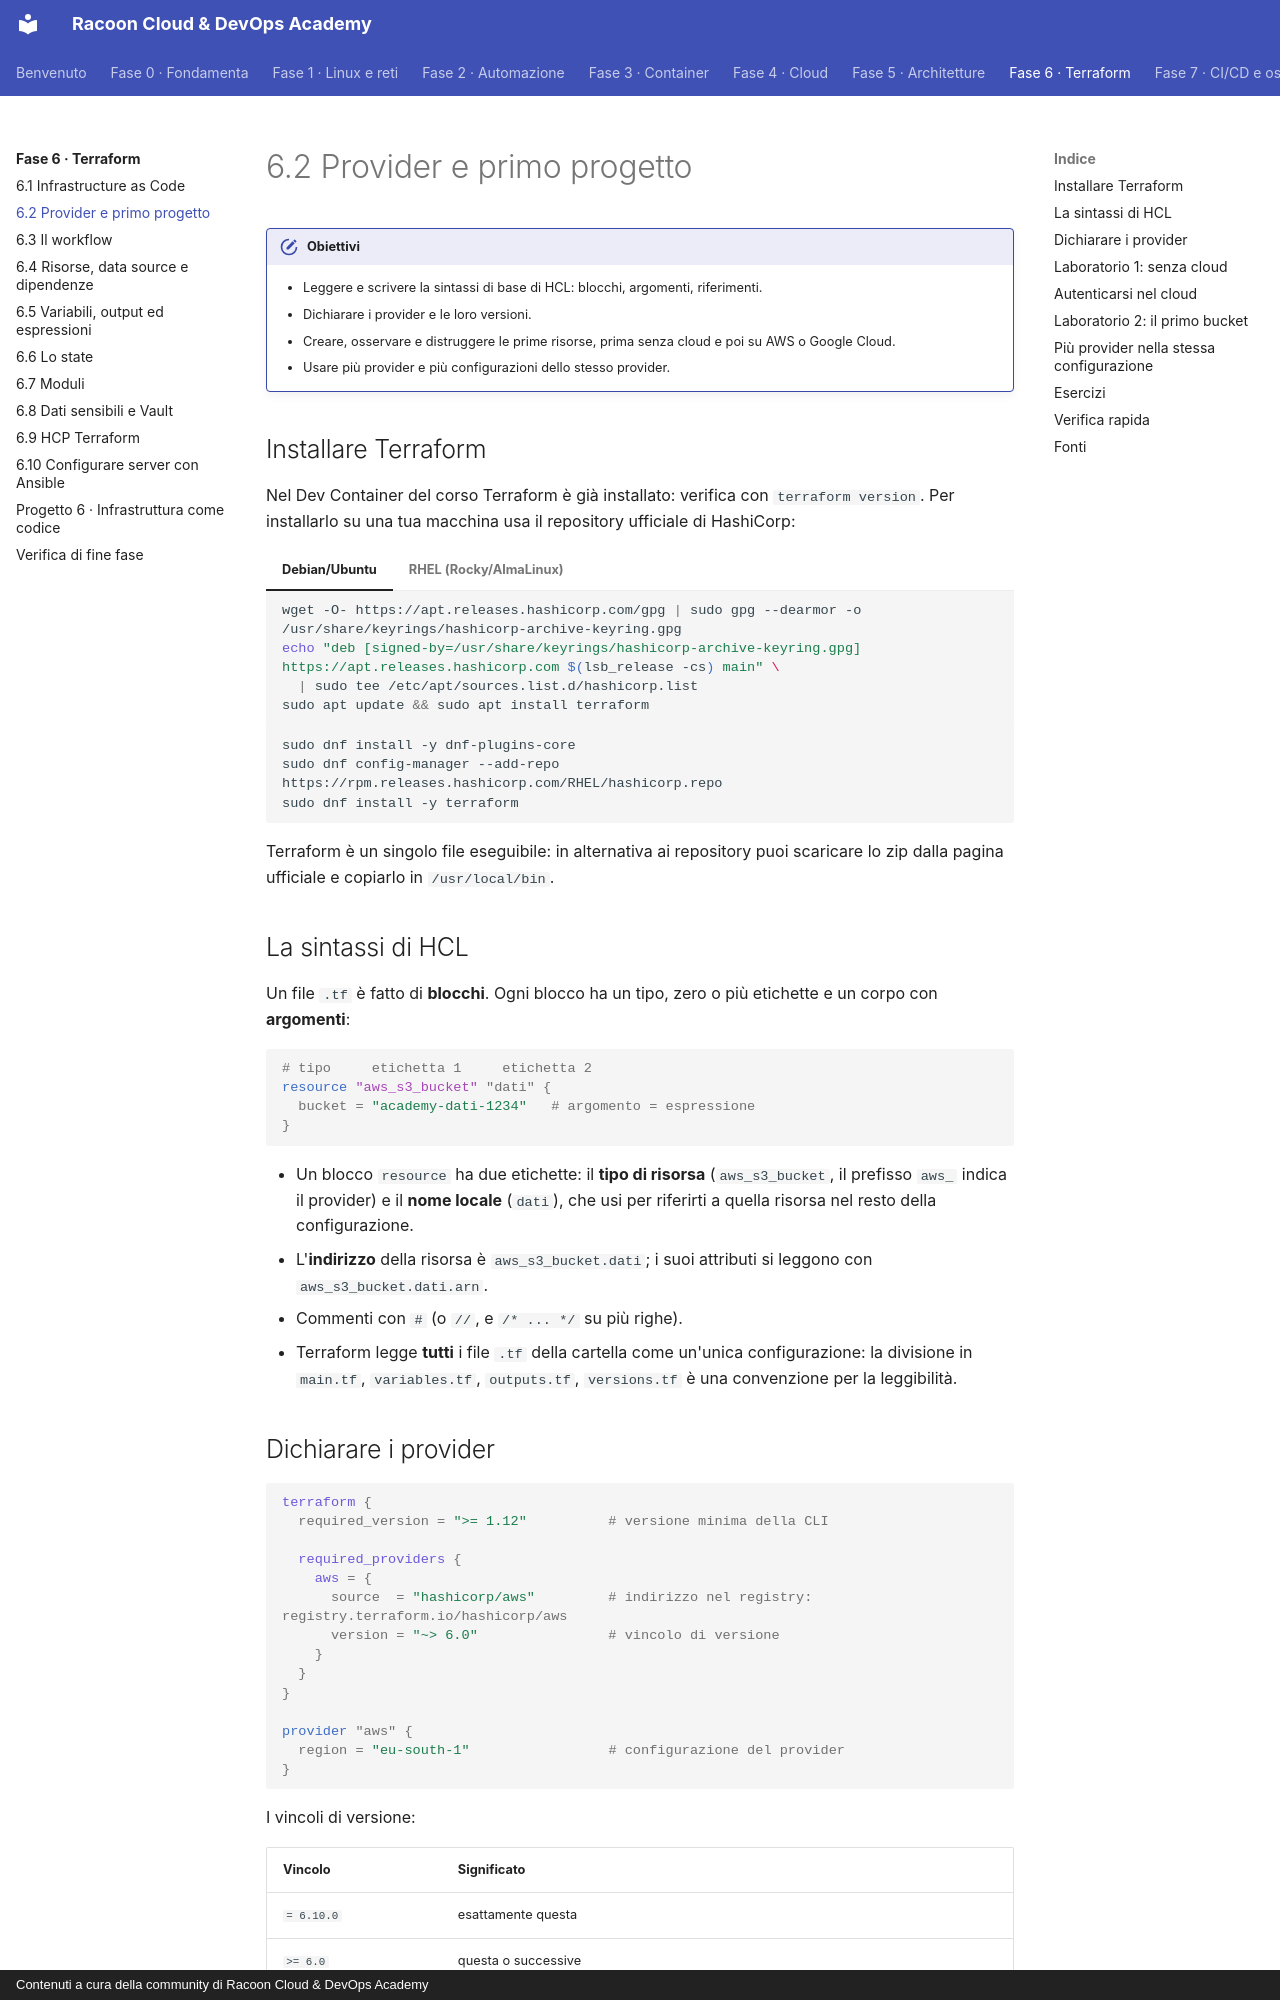

repository: imredracoon/racoon-cloud-devops-academy · page: fase-6/02-primo-progetto/index.html · generator: mkdocs · copyright: Contenuti a cura della community di Racoon Cloud & DevOps Academy

# 6.2 Provider e primo progetto

!!! obiettivi "Obiettivi"
    - Leggere e scrivere la sintassi di base di HCL: blocchi, argomenti, riferimenti.
    - Dichiarare i provider e le loro versioni.
    - Creare, osservare e distruggere le prime risorse, prima senza cloud e poi su AWS o Google Cloud.
    - Usare più provider e più configurazioni dello stesso provider.

## Installare Terraform

Nel Dev Container del corso Terraform è già installato: verifica con `terraform version`. Per installarlo su una tua
macchina usa il repository ufficiale di HashiCorp:

=== "Debian/Ubuntu"

    ```bash
    wget -O- https://apt.releases.hashicorp.com/gpg | sudo gpg --dearmor -o /usr/share/keyrings/hashicorp-archive-keyring.gpg
    echo "deb [signed-by=/usr/share/keyrings/hashicorp-archive-keyring.gpg] https://apt.releases.hashicorp.com $(lsb_release -cs) main" \
      | sudo tee /etc/apt/sources.list.d/hashicorp.list
    sudo apt update && sudo apt install terraform
    ```

=== "RHEL (Rocky/AlmaLinux)"

    ```bash
    sudo dnf install -y dnf-plugins-core
    sudo dnf config-manager --add-repo https://rpm.releases.hashicorp.com/RHEL/hashicorp.repo
    sudo dnf install -y terraform
    ```

Terraform è un singolo file eseguibile: in alternativa ai repository puoi scaricare lo zip dalla pagina ufficiale e copiarlo in `/usr/local/bin`.

## La sintassi di HCL

Un file `.tf` è fatto di **blocchi**. Ogni blocco ha un tipo, zero o più etichette e un corpo con **argomenti**:

```hcl
# tipo     etichetta 1     etichetta 2
resource "aws_s3_bucket" "dati" {
  bucket = "academy-dati-1234"   # argomento = espressione
}
```

- Un blocco `resource` ha due etichette: il **tipo di risorsa** (`aws_s3_bucket`, il prefisso `aws_` indica il
  provider) e il **nome locale** (`dati`), che usi per riferirti a quella risorsa nel resto della configurazione.
- L'**indirizzo** della risorsa è `aws_s3_bucket.dati`; i suoi attributi si leggono con `aws_s3_bucket.dati.arn`.
- Commenti con `#` (o `//`, e `/* ... */` su più righe).
- Terraform legge **tutti** i file `.tf` della cartella come un'unica configurazione: la divisione in `main.tf`,
  `variables.tf`, `outputs.tf`, `versions.tf` è una convenzione per la leggibilità.

## Dichiarare i provider

```hcl
terraform {
  required_version = ">= 1.12"          # versione minima della CLI

  required_providers {
    aws = {
      source  = "hashicorp/aws"         # indirizzo nel registry: registry.terraform.io/hashicorp/aws
      version = "~> 6.0"                # vincolo di versione
    }
  }
}

provider "aws" {
  region = "eu-south-1"                 # configurazione del provider
}
```

I vincoli di versione:

| Vincolo | Significato |
|---|---|
| `= 6.10.0` | esattamente questa |
| `>= 6.0` | questa o successive |
| `~> 6.0` | dalla 6.0 in su, ma sotto la 7.0 (cambia solo l'ultima cifra indicata) |
| `~> 6.10.0` | dalla 6.10.0 in su, ma sotto la 6.11 |
| `>= 6.0, < 6.20` | combinazione |

`terraform init` scarica i provider nella cartella `.terraform/` e registra le versioni scelte nel file
`.terraform.lock.hcl` ([lezione 6.3](03-workflow.md)).
